Image classification data set "hotDog" (noahs438/hotDog on GitHub). Class labels (2): hot dog, not hot dog.

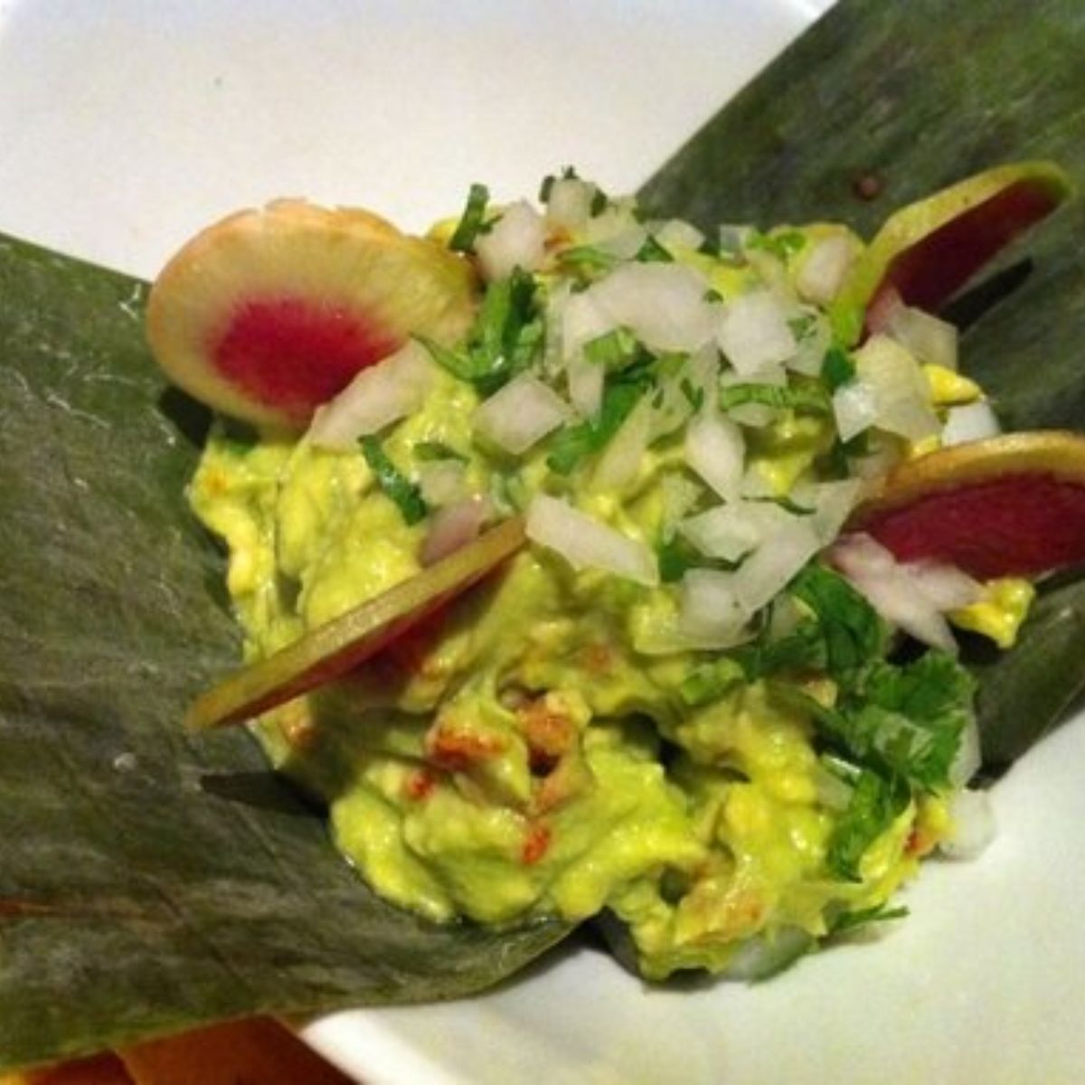
Label: not hot dog

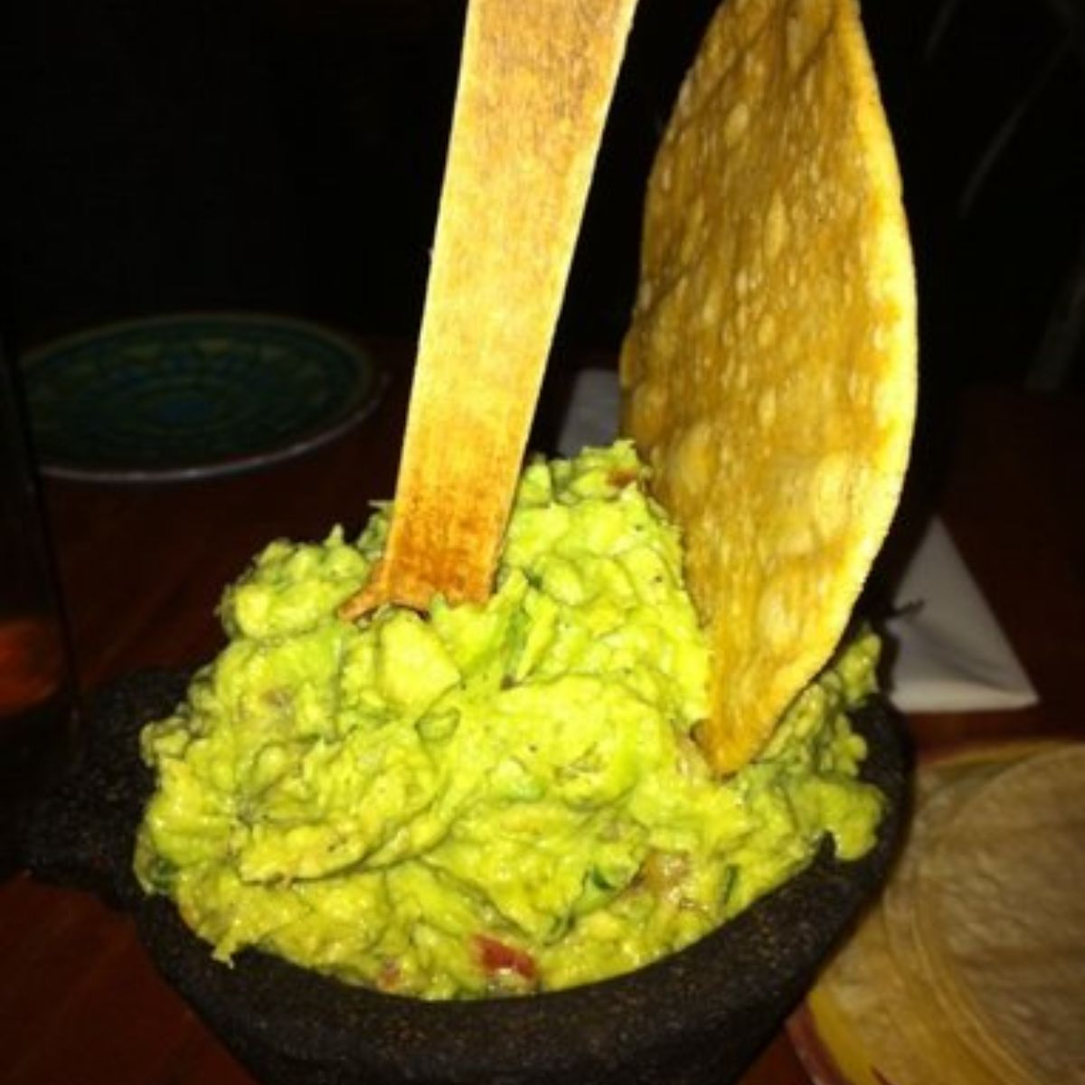
Label: not hot dog

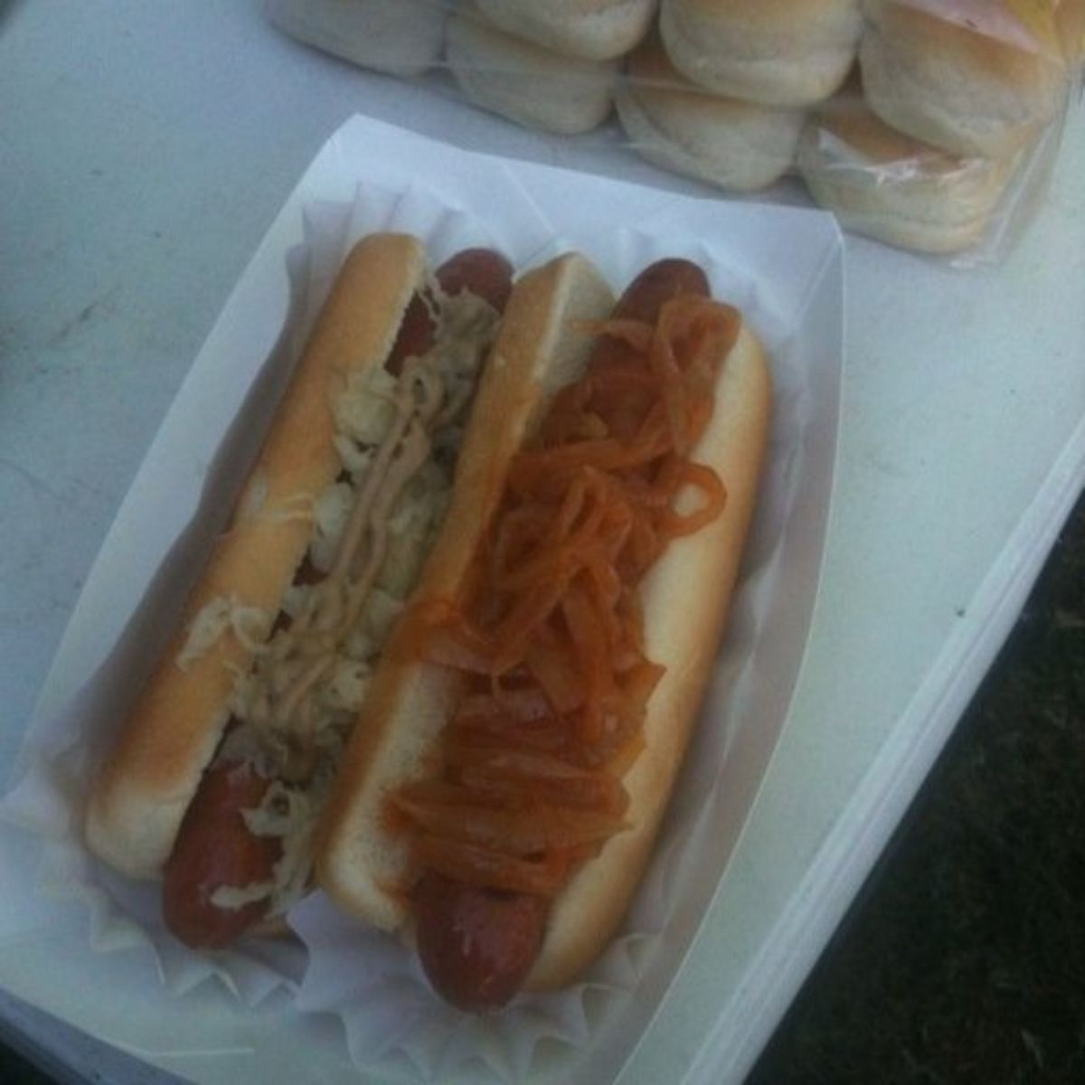
Label: hot dog

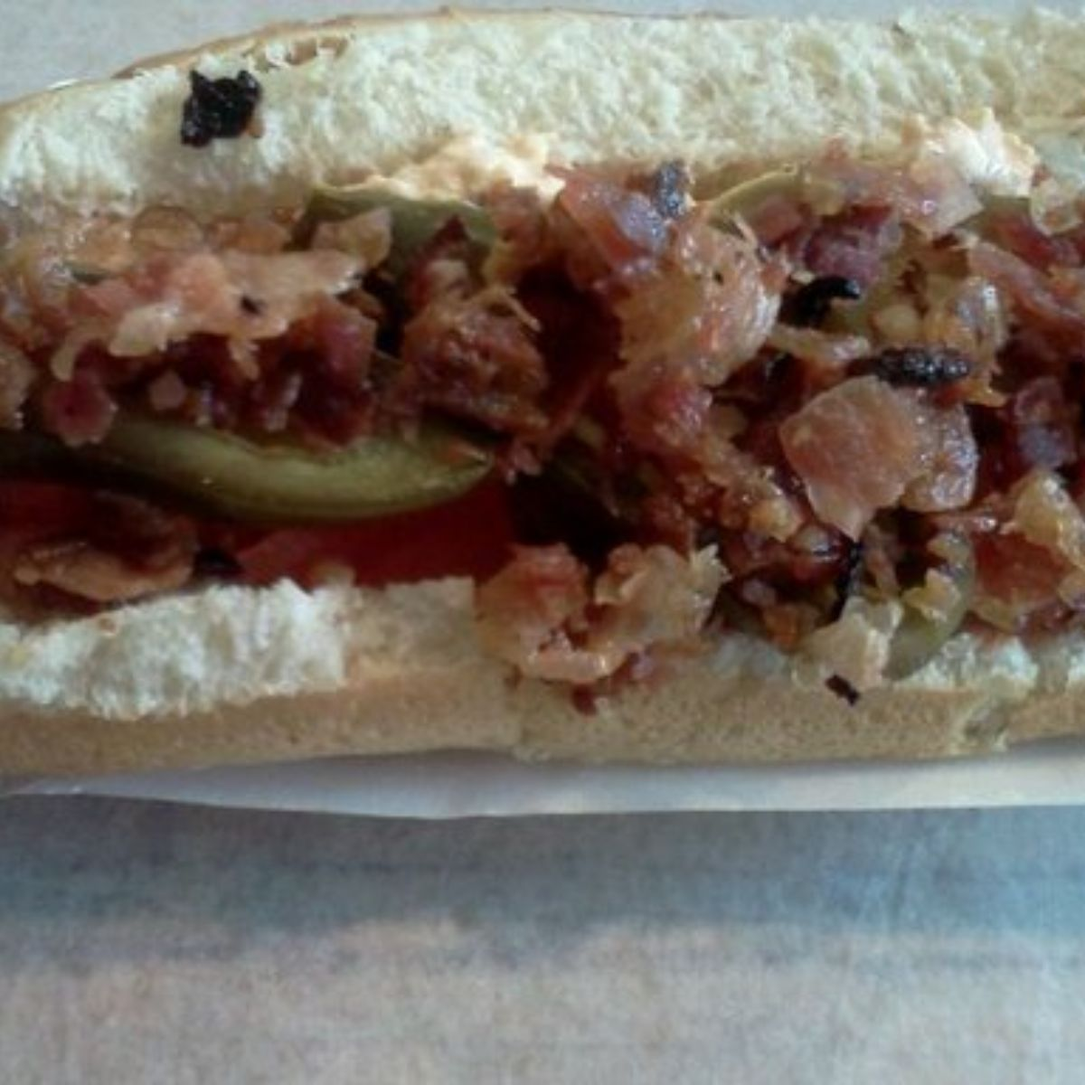
Label: hot dog

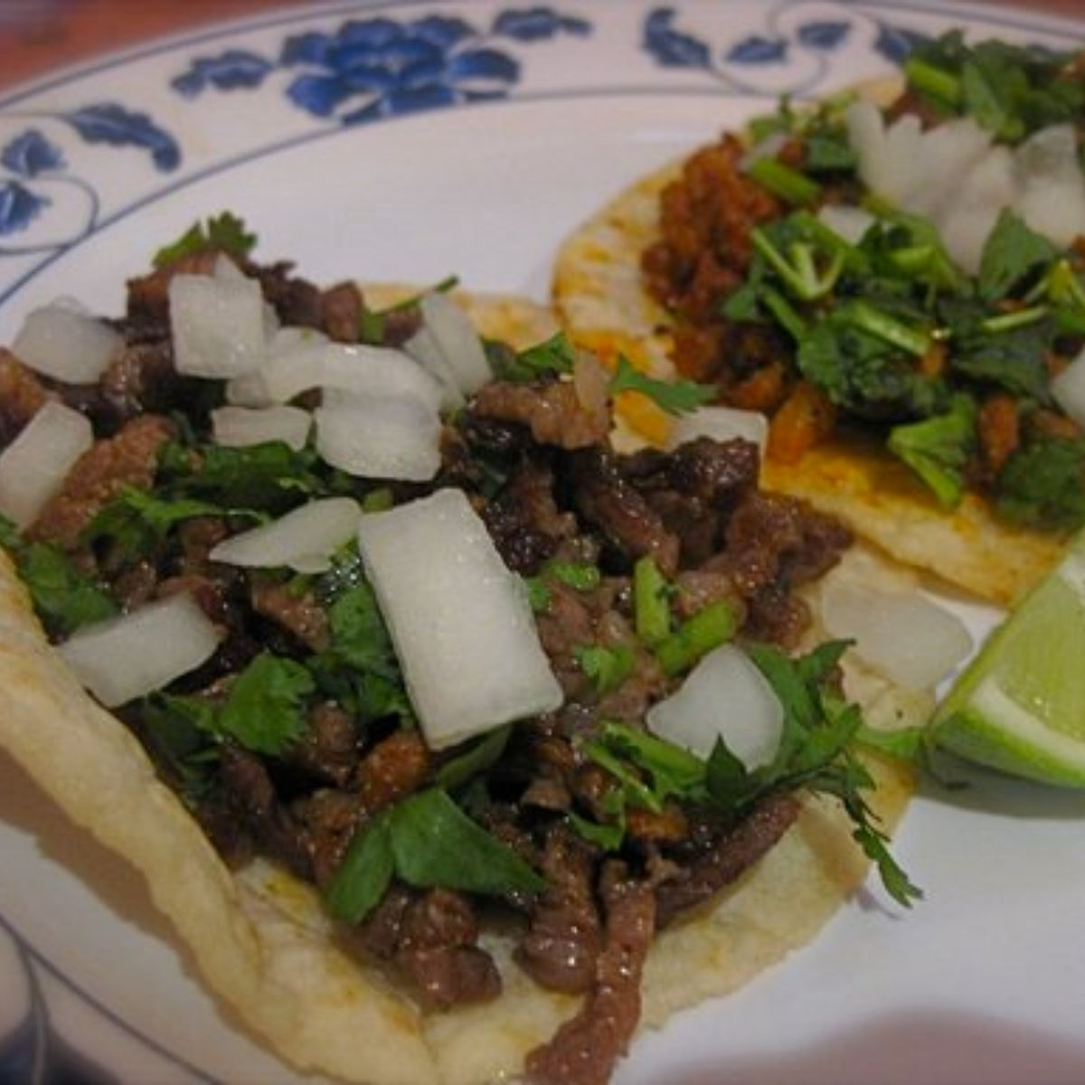
Label: not hot dog

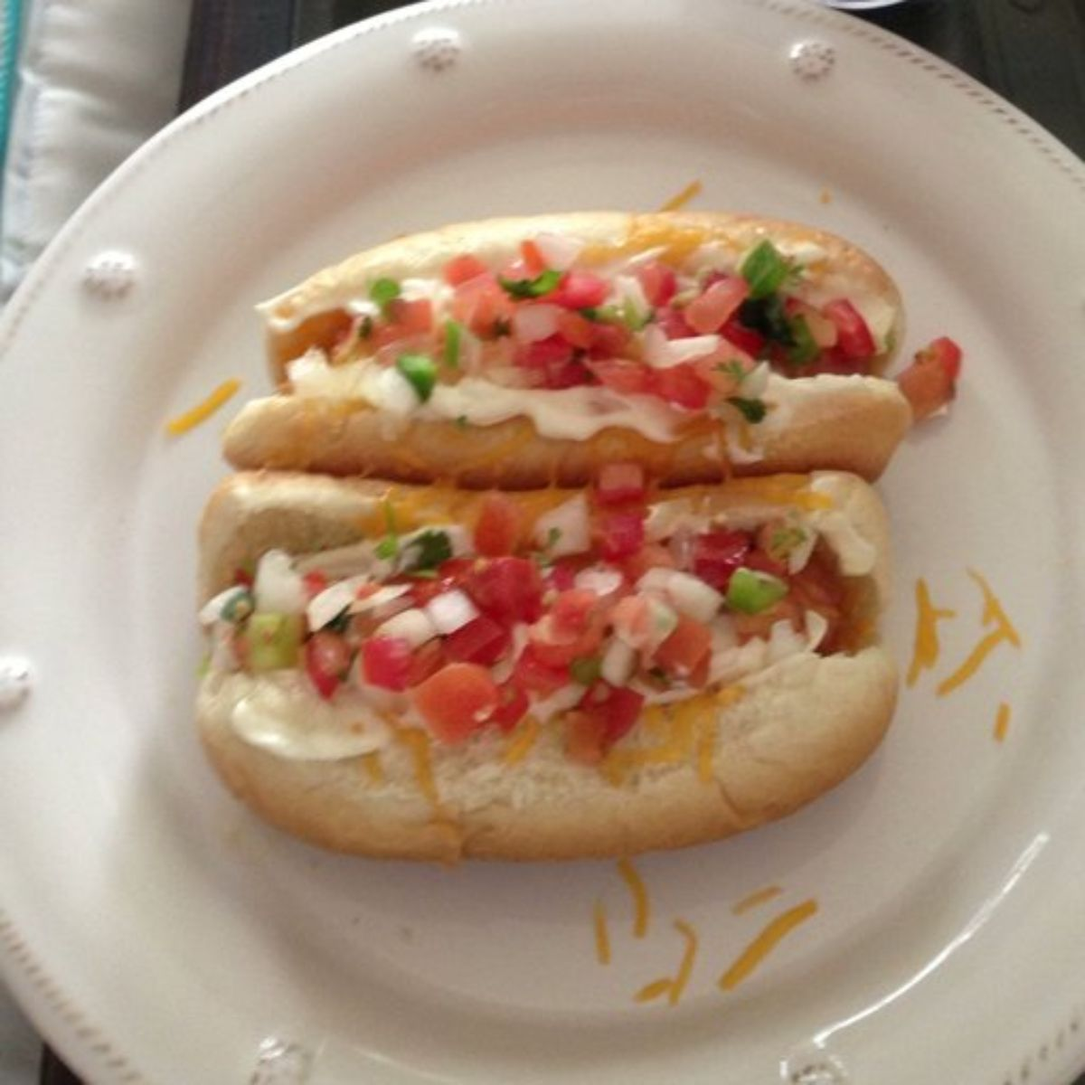
Label: hot dog
